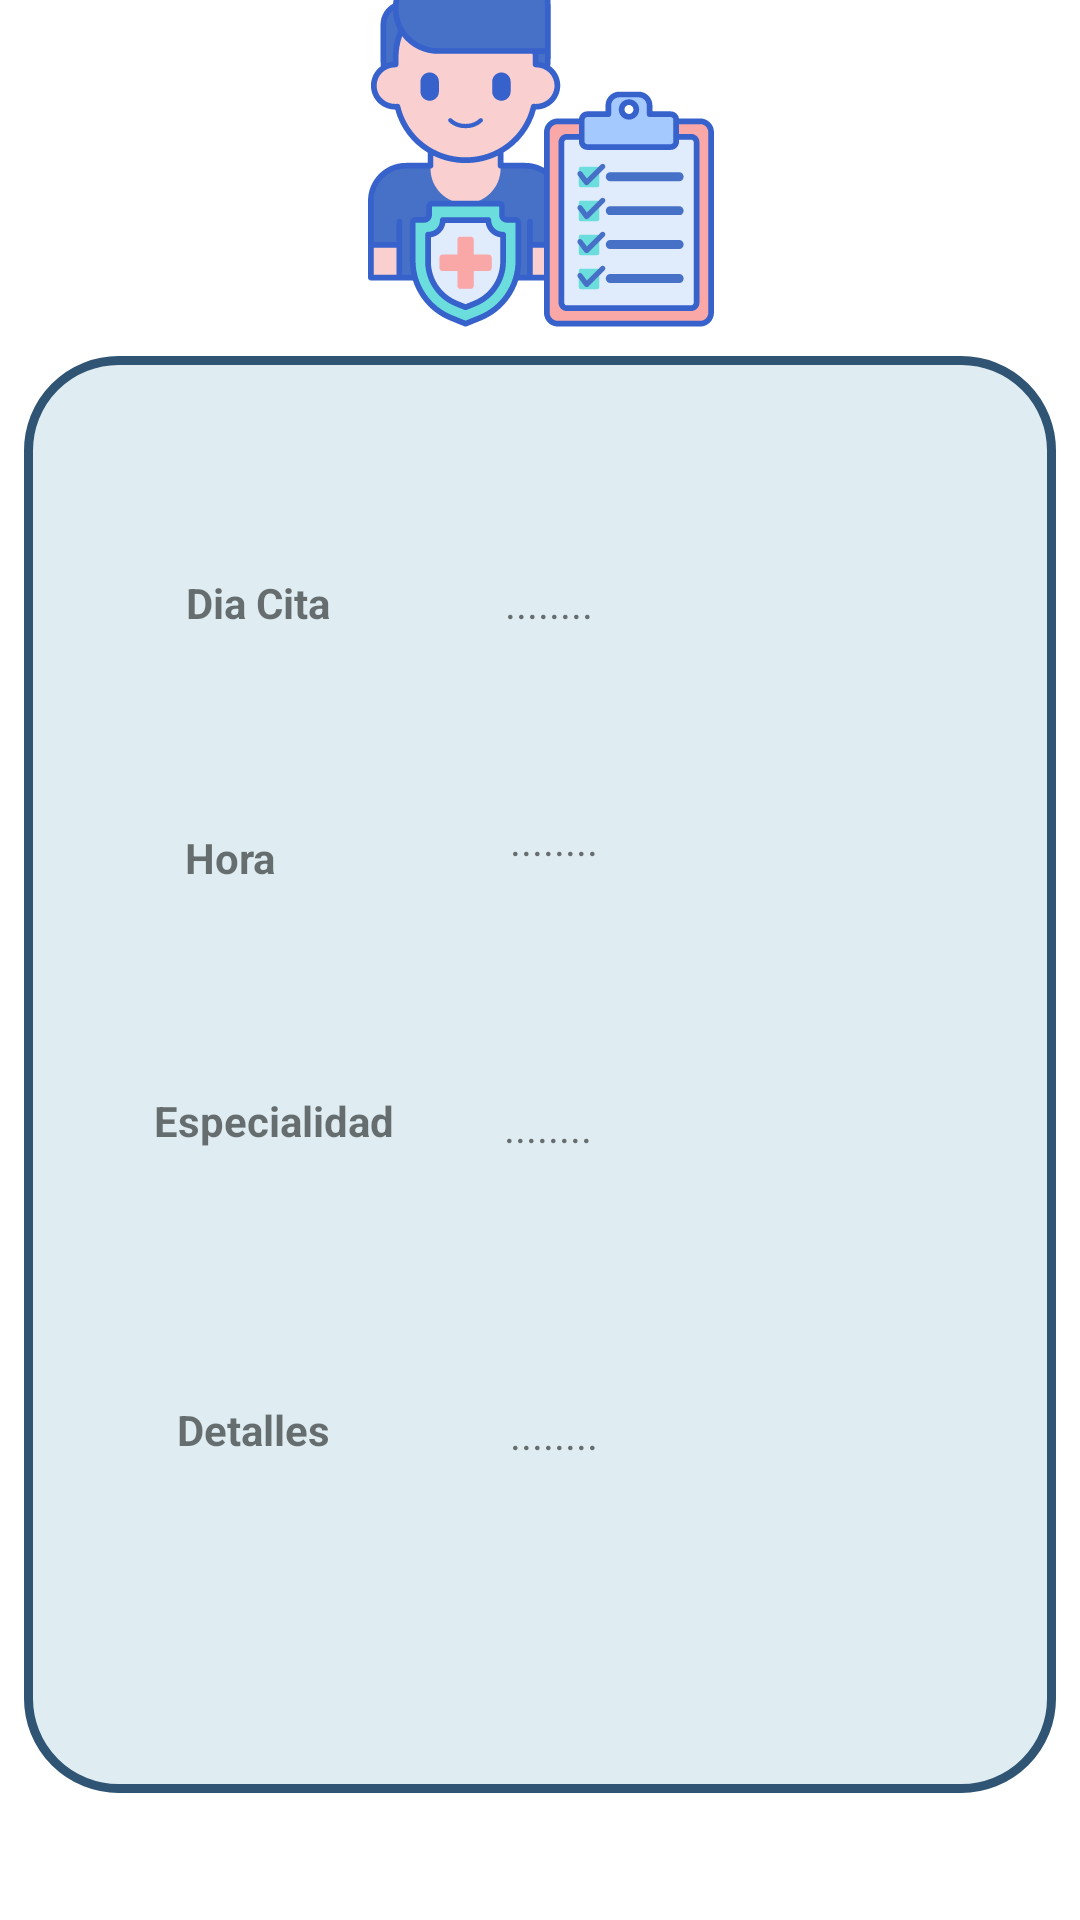

Android layout source for this screen:
<!-- AndroidManifest.xml: application theme Theme.Expediente -->
<!-- res/layout/activity_app_info.xml -->
<?xml version="1.0" encoding="utf-8"?>
<androidx.constraintlayout.widget.ConstraintLayout xmlns:android="http://schemas.android.com/apk/res/android"
    xmlns:app="http://schemas.android.com/apk/res-auto"
    xmlns:tools="http://schemas.android.com/tools"
    android:layout_width="match_parent"
    android:layout_height="match_parent">

    <androidx.constraintlayout.widget.ConstraintLayout
        android:id="@+id/constraintLayout2"
        android:layout_width="344dp"
        android:layout_height="479dp"
        android:background="@drawable/layout_corner_lists"
        app:layout_constraintBottom_toBottomOf="parent"
        app:layout_constraintEnd_toEndOf="parent"
        app:layout_constraintHorizontal_bias="0.492"
        app:layout_constraintStart_toStartOf="parent"
        app:layout_constraintTop_toTopOf="parent"
        app:layout_constraintVertical_bias="0.738">

        <TextView
            android:id="@+id/id_day"
            android:layout_width="111dp"
            android:layout_height="31dp"
            android:text="@string/nada"
            app:layout_constraintBottom_toBottomOf="parent"
            app:layout_constraintEnd_toEndOf="parent"
            app:layout_constraintHorizontal_bias="0.688"
            app:layout_constraintStart_toStartOf="parent"
            app:layout_constraintTop_toTopOf="parent"
            app:layout_constraintVertical_bias="0.162" />

        <TextView
            android:id="@+id/id_hora"
            android:layout_width="108dp"
            android:layout_height="31dp"
            android:layout_marginTop="36dp"
            android:text="@string/nada"
            app:layout_constraintBottom_toBottomOf="parent"
            app:layout_constraintEnd_toEndOf="parent"
            app:layout_constraintHorizontal_bias="0.687"
            app:layout_constraintStart_toStartOf="parent"
            app:layout_constraintTop_toBottomOf="@+id/id_day"
            app:layout_constraintVertical_bias="0.039" />

        <TextView
            android:id="@+id/especialidad"
            android:layout_width="132dp"
            android:layout_height="70dp"
            android:text="@string/nada"
            app:layout_constraintBottom_toBottomOf="parent"
            app:layout_constraintEnd_toEndOf="parent"
            app:layout_constraintHorizontal_bias="0.755"
            app:layout_constraintStart_toStartOf="parent"
            app:layout_constraintTop_toTopOf="parent"
            app:layout_constraintVertical_bias="0.605" />

        <TextView
            android:id="@+id/id_details2"
            android:layout_width="151dp"
            android:layout_height="89dp"
            android:text="@string/nada"
            app:layout_constraintBottom_toBottomOf="parent"
            app:layout_constraintEnd_toEndOf="parent"
            app:layout_constraintHorizontal_bias="0.84"
            app:layout_constraintStart_toStartOf="parent"
            app:layout_constraintTop_toBottomOf="@+id/especialidad"
            app:layout_constraintVertical_bias="0.447" />

        <TextView
            android:id="@+id/textView2"
            android:layout_width="wrap_content"
            android:layout_height="wrap_content"
            android:labelFor="@id/id_day"
            android:text="Dia Cita"
            android:textStyle="bold"
            app:layout_constraintBottom_toBottomOf="parent"
            app:layout_constraintEnd_toStartOf="@+id/id_day"
            app:layout_constraintHorizontal_bias="0.481"
            app:layout_constraintStart_toStartOf="parent"
            app:layout_constraintTop_toTopOf="parent"
            app:layout_constraintVertical_bias="0.158" />

        <TextView
            android:id="@+id/textView3"
            android:layout_width="55dp"
            android:layout_height="22dp"
            android:labelFor="@id/id_hora"
            android:text="Hora"
            android:textStyle="bold"
            app:layout_constraintBottom_toTopOf="@+id/textView4"
            app:layout_constraintEnd_toStartOf="@+id/id_hora"
            app:layout_constraintStart_toStartOf="parent"
            app:layout_constraintTop_toBottomOf="@+id/textView2" />

        <TextView
            android:id="@+id/textView4"
            android:layout_width="wrap_content"
            android:layout_height="wrap_content"
            android:labelFor="@id/especialidad"
            android:text="Especialidad"
            android:textStyle="bold"
            app:layout_constraintBottom_toBottomOf="parent"
            app:layout_constraintEnd_toStartOf="@+id/especialidad"
            app:layout_constraintHorizontal_bias="0.542"
            app:layout_constraintStart_toStartOf="parent"
            app:layout_constraintTop_toTopOf="parent"
            app:layout_constraintVertical_bias="0.533" />

        <TextView
            android:id="@+id/textView5"
            android:layout_width="wrap_content"
            android:layout_height="wrap_content"
            android:labelFor="@id/id_details2"
            android:text="Detalles"
            android:textStyle="bold"
            app:layout_constraintBottom_toBottomOf="parent"
            app:layout_constraintEnd_toStartOf="@+id/id_details2"
            app:layout_constraintHorizontal_bias="0.459"
            app:layout_constraintStart_toStartOf="parent"
            app:layout_constraintTop_toBottomOf="@+id/textView4"
            app:layout_constraintVertical_bias="0.43" />
    </androidx.constraintlayout.widget.ConstraintLayout>

    <ImageView
        android:id="@+id/imageView2"
        android:layout_width="133dp"
        android:layout_height="122dp"
        android:layout_marginBottom="12dp"
        app:layout_constraintBottom_toTopOf="@+id/constraintLayout2"
        app:layout_constraintEnd_toEndOf="parent"
        app:layout_constraintStart_toStartOf="parent"
        app:layout_constraintTop_toTopOf="parent"
        app:layout_constraintVertical_bias="0.867"
        app:srcCompat="@drawable/ic_appointment" />
</androidx.constraintlayout.widget.ConstraintLayout>
<!-- resources referenced by this layout -->
<resources>
  <!-- drawable ic_appointment: vector/xml drawable (drawable, 15112 chars, omitted) -->
  <!-- drawable layout_corner_lists (drawable) -->
  <?xml version="1.0" encoding="utf-8"?>
  <shape xmlns:android="http://schemas.android.com/apk/res/android" android:shape="rectangle">
      <solid android:color="@color/Lightgrayishblue" />
      <stroke
          android:width="3dp"
          android:color="@color/azul"/>
      <corners android:radius="30dp"/>
  </shape>
  <string name="nada">........</string>
  <style name="Theme.Expediente" parent="Theme.MaterialComponents.DayNight.DarkActionBar">
          
          <item name="colorPrimary">@color/purple_500</item>
          <item name="colorPrimaryVariant">@color/purple_700</item>
          <item name="colorOnPrimary">@color/white</item>
          
          <item name="colorSecondary">@color/teal_200</item>
          <item name="colorSecondaryVariant">@color/teal_700</item>
          <item name="colorOnSecondary">@color/black</item>
          
          <item name="android:statusBarColor" tools:targetApi="l">?attr/colorPrimaryVariant</item>
          
      </style>
  <color name="Lightgrayishblue">#DFEDF2</color>
  <color name="azul">#305473</color>
  <color name="purple_500">#FF6200EE</color>
  <color name="purple_700">#FF3700B3</color>
  <color name="white">#FFFFFFFF</color>
  <color name="teal_200">#FF03DAC5</color>
  <color name="teal_700">#FF018786</color>
  <color name="black">#FF000000</color>
</resources>
